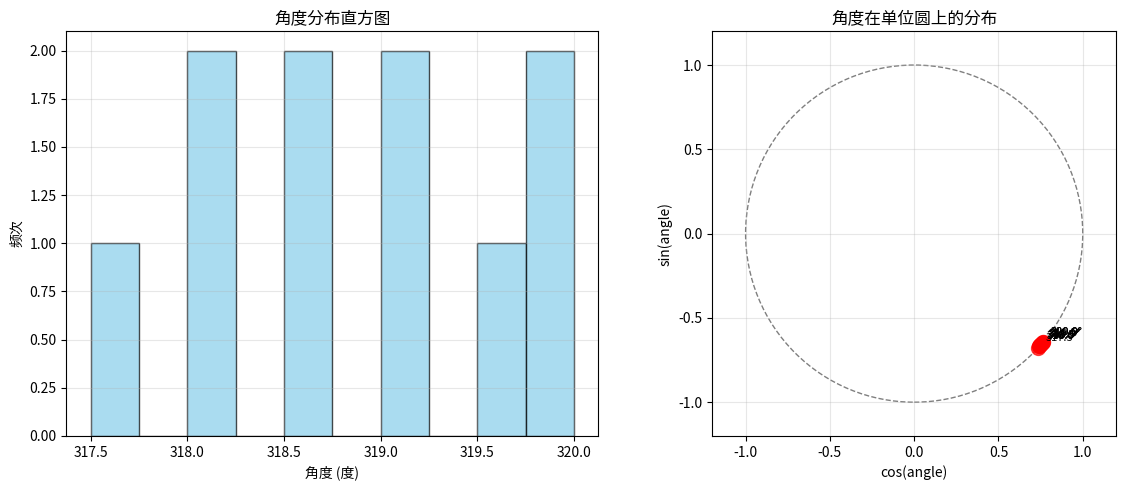

The script that saved this image:
#!/usr/bin/env python3
"""
角度聚类原理演示
"""

import numpy as np
import matplotlib.pyplot as plt
import math

def demo_angle_clustering():
    """演示角度聚类原理"""
    
    # 模拟您的数据：集中在317°-320°的角度
    angles = [317.5, 318.0, 318.0, 318.5, 318.5, 319.0, 319.0, 319.5, 320.0, 320.0]
    
    print("原始角度数据:")
    print(f"角度范围: {min(angles):.1f}° - {max(angles):.1f}°")
    print(f"角度列表: {[f'{a:.1f}°' for a in angles]}")
    
    # 1. 角度到二维坐标转换
    angles_rad = np.array(angles) * np.pi / 180.0
    X = np.column_stack([np.cos(angles_rad), np.sin(angles_rad)])
    
    print(f"\n转换为二维坐标:")
    for i, (angle, coord) in enumerate(zip(angles, X)):
        print(f"  {angle:.1f}° → ({coord[0]:.3f}, {coord[1]:.3f})")
    
    # 2. 计算角度差异（传统方法 vs 正确方法）
    print(f"\n角度差异计算演示:")
    angle1, angle2 = 359.0, 1.0
    print(f"角度1: {angle1}°, 角度2: {angle2}°")
    
    # 错误方法：直接相减
    wrong_diff = abs(angle1 - angle2)
    print(f"错误方法: |{angle1} - {angle2}| = {wrong_diff}°")
    
    # 正确方法：考虑周期性
    correct_diff = min(abs(angle1 - angle2), 
                      abs(angle1 - angle2 + 360),
                      abs(angle1 - angle2 - 360))
    print(f"正确方法: min(|{angle1}-{angle2}|, |{angle1}-{angle2}+360|, |{angle1}-{angle2}-360|) = {correct_diff}°")
    
    # 3. 聚类中心计算演示
    print(f"\n聚类中心计算演示:")
    cluster_angles = [317.5, 318.0, 318.0, 318.5, 318.5]
    print(f"聚类角度: {cluster_angles}")
    
    # 错误方法：直接平均
    wrong_center = np.mean(cluster_angles)
    print(f"错误方法: 直接平均 = {wrong_center:.1f}°")
    
    # 正确方法：先平均cos/sin，再转回角度
    cluster_rad = np.array(cluster_angles) * np.pi / 180.0
    mean_cos = np.mean(np.cos(cluster_rad))
    mean_sin = np.mean(np.sin(cluster_rad))
    correct_center = math.degrees(math.atan2(mean_sin, mean_cos))
    if correct_center < 0:
        correct_center += 360
    print(f"正确方法: 平均cos/sin后转角度 = {correct_center:.1f}°")
    
    # 4. 可视化
    fig, axes = plt.subplots(1, 2, figsize=(12, 5))
    
    # 左图：角度分布
    axes[0].hist(angles, bins=10, alpha=0.7, color='skyblue', edgecolor='black')
    axes[0].set_title('角度分布直方图')
    axes[0].set_xlabel('角度 (度)')
    axes[0].set_ylabel('频次')
    axes[0].grid(True, alpha=0.3)
    
    # 右图：单位圆上的分布
    # 绘制单位圆
    circle = plt.Circle((0, 0), 1, fill=False, color='black', linestyle='--', alpha=0.5)
    axes[1].add_patch(circle)
    
    # 绘制角度点
    axes[1].scatter(X[:, 0], X[:, 1], alpha=0.7, s=100, color='red')
    
    # 标注角度
    for i, (angle, coord) in enumerate(zip(angles, X)):
        axes[1].annotate(f'{angle:.1f}°', (coord[0], coord[1]), 
                        xytext=(5, 5), textcoords='offset points', fontsize=8)
    
    axes[1].set_title('角度在单位圆上的分布')
    axes[1].set_xlabel('cos(angle)')
    axes[1].set_ylabel('sin(angle)')
    axes[1].set_xlim(-1.2, 1.2)
    axes[1].set_ylim(-1.2, 1.2)
    axes[1].grid(True, alpha=0.3)
    axes[1].set_aspect('equal')
    
    plt.tight_layout()
    plt.savefig('angle_clustering_demo.png', dpi=300, bbox_inches='tight')
    print(f"\n可视化已保存到: angle_clustering_demo.png")
    
    # 5. 不同eps参数的效果演示
    print(f"\n不同eps参数的效果演示:")
    
    eps_values = [1.0, 3.0, 5.0, 10.0]
    
    for eps in eps_values:
        # 计算在单位圆上的距离
        eps_rad = eps * np.pi / 180.0
        print(f"\neps = {eps}° (≈ {eps_rad:.3f} 弧度):")
        
        # 计算点对之间的距离
        distances = []
        for i in range(len(X)):
            for j in range(i+1, len(X)):
                dist = np.linalg.norm(X[i] - X[j])
                distances.append(dist)
                if dist <= eps_rad:
                    print(f"  {angles[i]:.1f}° 和 {angles[j]:.1f}° 距离 {dist:.3f} ≤ {eps_rad:.3f} ✓")
                else:
                    print(f"  {angles[i]:.1f}° 和 {angles[j]:.1f}° 距离 {dist:.3f} > {eps_rad:.3f} ✗")
        
        # 估算聚类数
        close_pairs = sum(1 for d in distances if d <= eps_rad)
        total_pairs = len(distances)
        print(f"  总点对数: {total_pairs}, 近距离对数: {close_pairs}")
        
        if eps_rad >= max(distances):
            print(f"  → 所有点会被归为1个聚类")
        elif close_pairs == 0:
            print(f"  → 所有点都是噪声点")
        else:
            print(f"  → 可能形成多个聚类")

if __name__ == '__main__':
    demo_angle_clustering() 